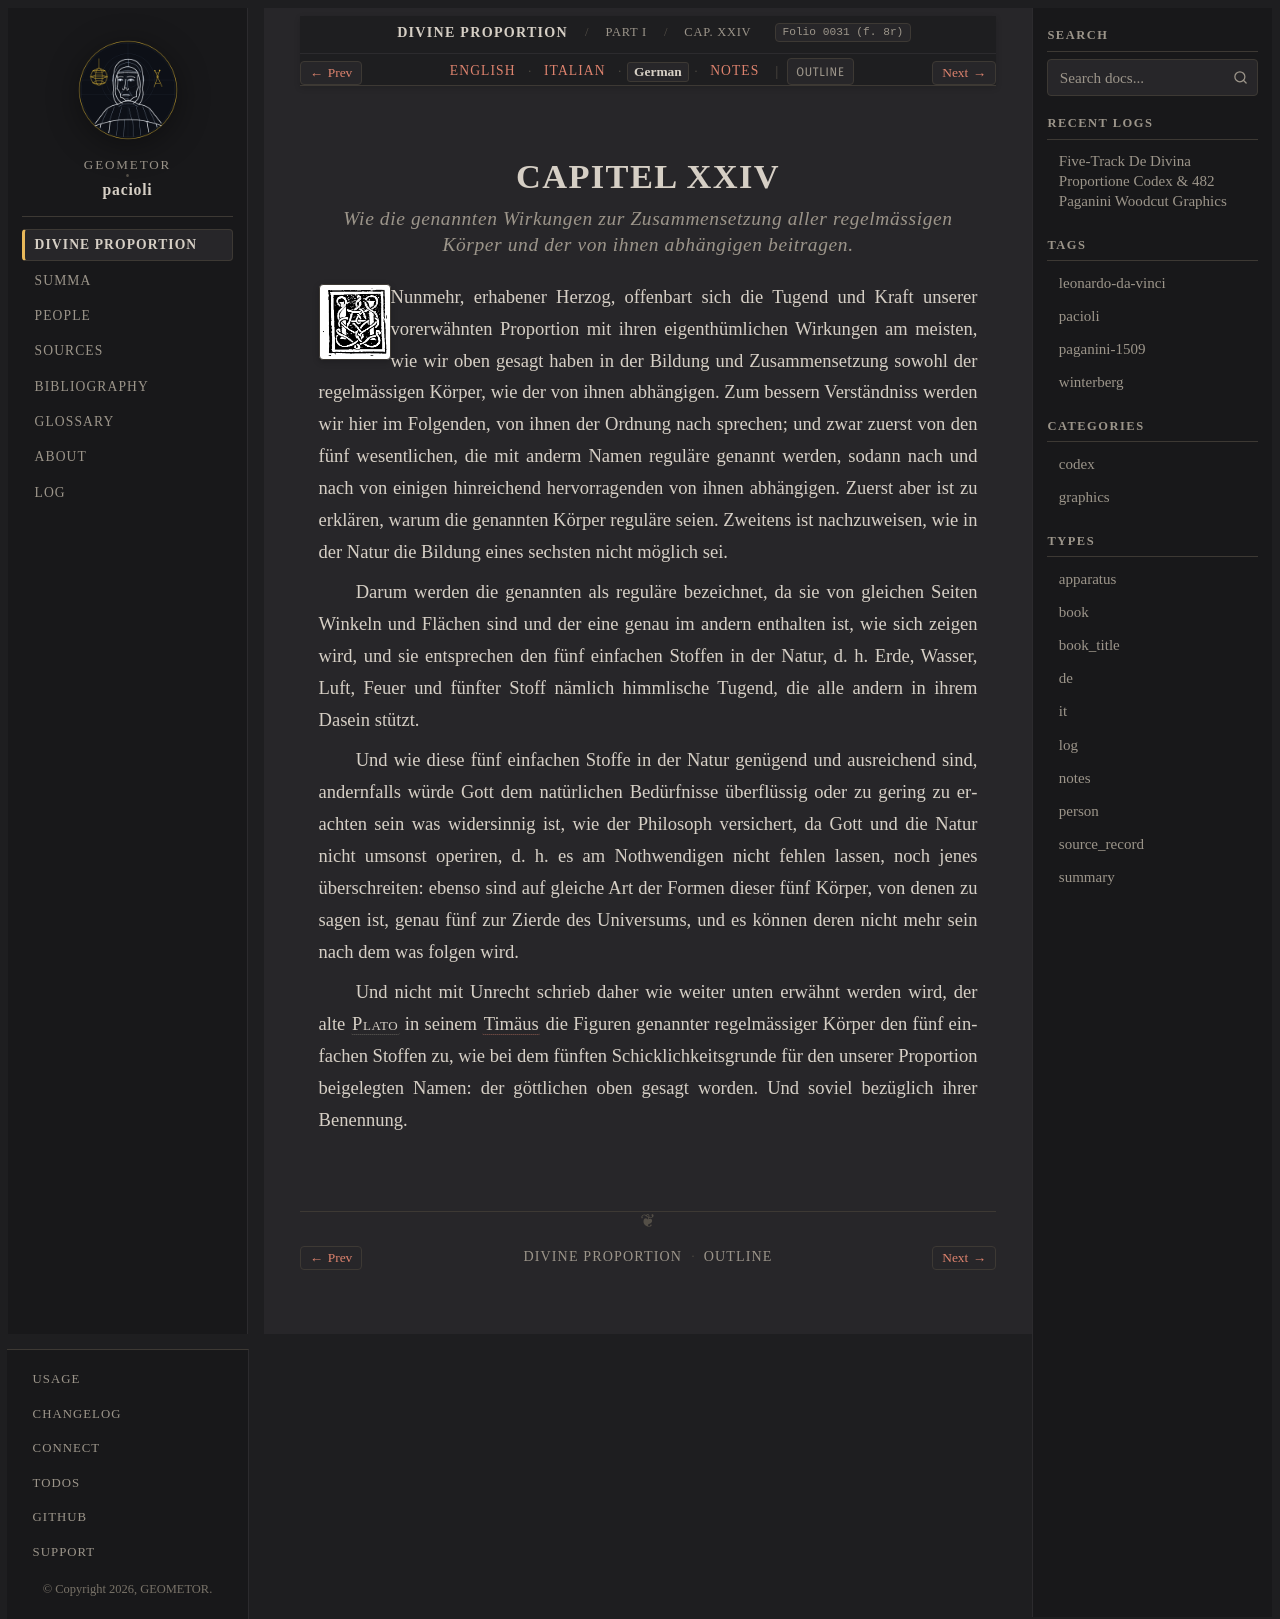

repository: geometor/pacioli · page: de_divina_proportione/compendio/cap_24/de.html · generator: sphinx

:type: de
:tracks: English: index | Italian: it | German: de | Notes: notes
:layout: book
:canonical_id: Cap. XXIV
:folio: 0031 (f. 8r)

.. _compendio-cap_24-de:

CAPITEL XXIV
============

.. rubric:: Wie die genannten Wirkungen zur Zusammensetzung aller regelmässigen Körper und der von ihnen abhängigen beitragen.

.. folio:: 0031 (f. 8r)
   :initial: 0031.c1.png

Nunmehr, erhabener Herzog, offenbart sich die Tugend und Kraft unserer vorerwähnten Proportion mit ihren eigenthümlichen Wirkungen am meisten, wie wir oben gesagt haben in der Bildung und Zusammensetzung sowohl der regelmässigen Körper, wie der von ihnen abhängigen. Zum bessern Verständniss werden wir hier im Folgenden, von ihnen der Ordnung nach sprechen; und zwar zuerst von den fünf wesentlichen, die mit anderm Namen reguläre genannt werden, sodann nach und nach von einigen hinreichend hervorragenden von ihnen abhängigen. Zuerst aber ist zu erklären, warum die genannten Körper reguläre seien. Zweitens ist nachzuweisen, wie in der Natur die Bildung eines sechsten nicht möglich sei.

Darum werden die genannten als reguläre bezeichnet, da sie von gleichen Seiten Winkeln und Flächen sind und der eine genau im andern enthalten ist, wie sich zeigen wird, und sie entsprechen den fünf einfachen Stoffen in der Natur, d. h. Erde, Wasser, Luft, Feuer und fünfter Stoff nämlich himmlische Tugend, die alle andern in ihrem Dasein stützt.

Und wie diese fünf einfachen Stoffe in der Natur genügend und ausreichend sind, andernfalls würde Gott dem natürlichen Bedürfnisse überflüssig oder zu gering zu erachten sein was widersinnig ist, wie der Philosoph versichert, da Gott und die Natur nicht umsonst operiren, d. h. es am Nothwendigen nicht fehlen lassen, noch jenes überschreiten: ebenso sind auf gleiche Art der Formen dieser fünf Körper, von denen zu sagen ist, genau fünf zur Zierde des Universums, und es können deren nicht mehr sein nach dem was folgen wird.

Und nicht mit Unrecht schrieb daher wie weiter unten erwähnt werden wird, der alte :person:`Plato <plato>` in seinem :cite:`Timäus <plato:timaeus:53c-56c>` die Figuren genannter regelmässiger Körper den fünf einfachen Stoffen zu, wie bei dem fünften Schicklichkeitsgrunde für den unserer Proportion beigelegten Namen: der göttlichen oben gesagt worden. Und soviel bezüglich ihrer Benennung.
